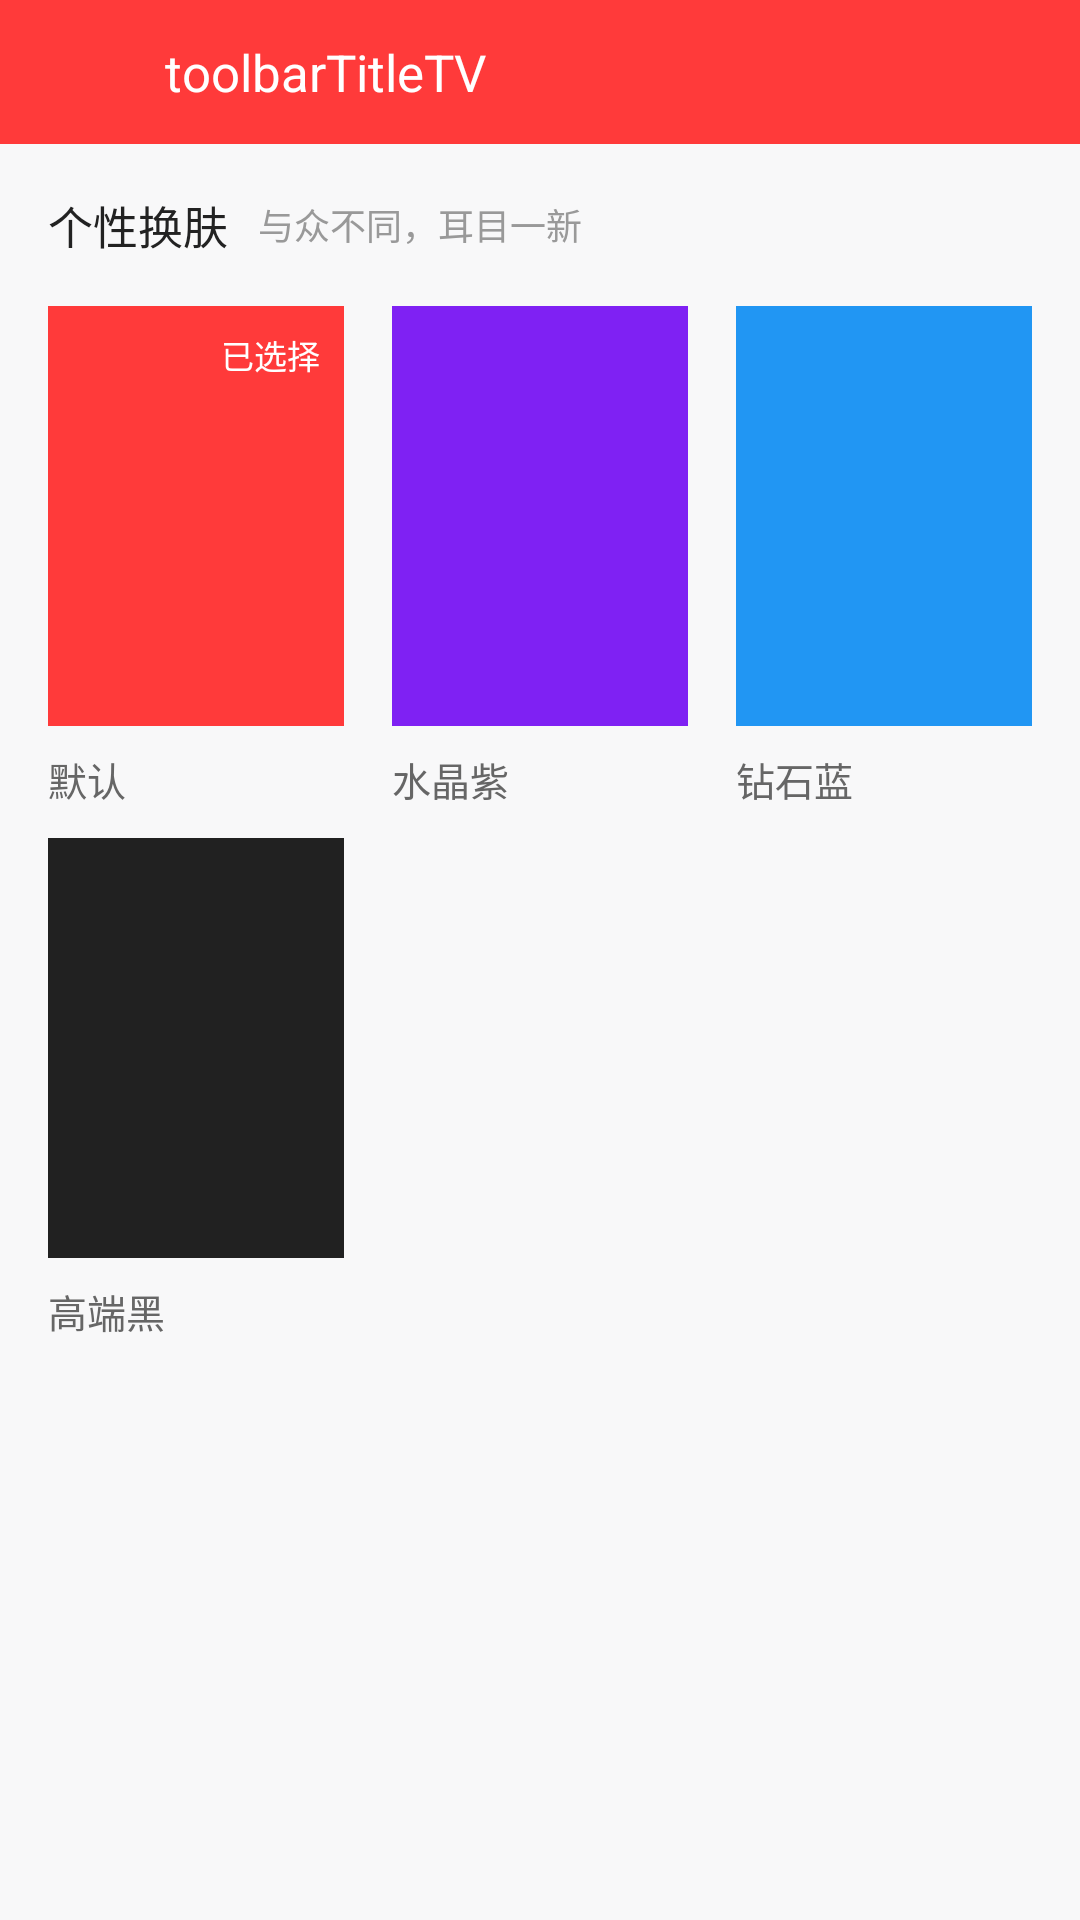

Write the Android layout XML for this screen, with the resource values it uses.
<!-- AndroidManifest.xml: application theme AppTheme -->
<!-- res/layout/activity_skin.xml -->
<?xml version="1.0" encoding="utf-8"?>
<LinearLayout xmlns:android="http://schemas.android.com/apk/res/android"
    android:layout_width="match_parent"
    android:layout_height="match_parent"
    android:orientation="vertical">

    <include layout="@layout/layout_toolbar" />

    <LinearLayout
        android:layout_width="wrap_content"
        android:layout_height="wrap_content"
        android:layout_margin="16dp"
        android:gravity="center_vertical"
        android:orientation="horizontal">

        <TextView
            android:layout_width="wrap_content"
            android:layout_height="wrap_content"
            android:text="个性换肤"
            android:textColor="#222222"
            android:textSize="15sp" />

        <TextView
            android:layout_width="wrap_content"
            android:layout_height="wrap_content"
            android:layout_marginLeft="10dp"
            android:text="与众不同，耳目一新"
            android:textColor="#999999"
            android:textSize="12sp" />

    </LinearLayout>

    <LinearLayout
        android:layout_width="match_parent"
        android:layout_height="wrap_content"
        android:orientation="horizontal"
        android:paddingLeft="16dp"
        android:paddingRight="16dp">

        <RelativeLayout
            android:id="@+id/rl_mode1"
            android:layout_width="0dp"
            android:layout_height="wrap_content"
            android:layout_marginRight="16dp"
            android:layout_weight="1">

            <ImageView
                android:id="@+id/iv_color1"
                android:layout_width="match_parent"
                android:layout_height="140dp"
                android:background="#FF3A3A"
                android:src="@mipmap/actionbar_discover_prs" />

            <TextView
                android:layout_width="wrap_content"
                android:layout_height="wrap_content"
                android:layout_below="@id/iv_color1"
                android:layout_marginTop="8dp"
                android:text="默认"
                android:textColor="#666666"
                android:textSize="13sp" />

            <TextView
                android:id="@+id/tv_state1"
                android:layout_width="wrap_content"
                android:layout_height="wrap_content"
                android:layout_alignRight="@id/iv_color1"
                android:layout_marginTop="8dp"
                android:layout_marginRight="8dp"
                android:text="已选择"
                android:textColor="@color/white"
                android:textSize="11sp" />

        </RelativeLayout>

        <RelativeLayout
            android:id="@+id/rl_mode2"
            android:layout_width="0dp"
            android:layout_height="wrap_content"
            android:layout_marginRight="16dp"
            android:layout_weight="1">

            <ImageView
                android:id="@+id/iv_color2"
                android:layout_width="match_parent"
                android:layout_height="140dp"
                android:background="#7f21f3"
                android:src="@mipmap/actionbar_discover_prs" />

            <TextView
                android:layout_width="wrap_content"
                android:layout_height="wrap_content"
                android:layout_below="@id/iv_color2"
                android:layout_marginTop="8dp"
                android:text="水晶紫"
                android:textColor="#666666"
                android:textSize="13sp" />

            <TextView
                android:id="@+id/tv_state2"
                android:layout_width="wrap_content"
                android:layout_height="wrap_content"
                android:layout_alignRight="@id/iv_color2"
                android:layout_marginTop="8dp"
                android:layout_marginRight="8dp"
                android:text="已选择"
                android:textColor="@color/white"
                android:textSize="11sp"
                android:visibility="gone" />

        </RelativeLayout>

        <RelativeLayout
            android:id="@+id/rl_mode3"
            android:layout_width="0dp"
            android:layout_height="wrap_content"
            android:layout_weight="1">

            <ImageView
                android:id="@+id/iv_color3"
                android:layout_width="match_parent"
                android:layout_height="140dp"
                android:background="#2196F3"
                android:src="@mipmap/actionbar_discover_prs" />

            <TextView
                android:layout_width="wrap_content"
                android:layout_height="wrap_content"
                android:layout_below="@id/iv_color3"
                android:layout_marginTop="8dp"
                android:text="钻石蓝"
                android:textColor="#666666"
                android:textSize="13sp" />

            <TextView
                android:id="@+id/tv_state3"
                android:layout_width="wrap_content"
                android:layout_height="wrap_content"
                android:layout_alignRight="@id/iv_color3"
                android:layout_marginTop="8dp"
                android:layout_marginRight="8dp"
                android:text="已选择"
                android:textColor="@color/white"
                android:textSize="11sp"
                android:visibility="gone" />

        </RelativeLayout>

    </LinearLayout>

    <LinearLayout
        android:layout_width="match_parent"
        android:layout_height="wrap_content"
        android:layout_marginTop="10dp"
        android:orientation="horizontal"
        android:paddingLeft="16dp"
        android:paddingRight="16dp">

        <RelativeLayout
            android:id="@+id/rl_mode4"
            android:layout_width="0dp"
            android:layout_height="wrap_content"
            android:layout_marginRight="16dp"
            android:layout_weight="1">

            <ImageView
                android:id="@+id/iv_color4"
                android:layout_width="match_parent"
                android:layout_height="140dp"
                android:background="#212121"
                android:src="@mipmap/actionbar_discover_prs" />

            <TextView
                android:layout_width="wrap_content"
                android:layout_height="wrap_content"
                android:layout_below="@id/iv_color4"
                android:layout_marginTop="8dp"
                android:text="高端黑"
                android:textColor="#666666"
                android:textSize="13sp" />

            <TextView
                android:id="@+id/tv_state4"
                android:layout_width="wrap_content"
                android:layout_height="wrap_content"
                android:layout_alignRight="@id/iv_color4"
                android:layout_marginTop="8dp"
                android:layout_marginRight="8dp"
                android:text="已选择"
                android:textColor="@color/white"
                android:textSize="11sp"
                android:visibility="gone" />

        </RelativeLayout>

        <RelativeLayout
            android:layout_width="0dp"
            android:layout_height="wrap_content"
            android:layout_marginRight="16dp"
            android:layout_weight="1">


        </RelativeLayout>

        <RelativeLayout
            android:layout_width="0dp"
            android:layout_height="wrap_content"
            android:layout_weight="1">

        </RelativeLayout>

    </LinearLayout>

</LinearLayout>
<!-- res/layout/layout_toolbar.xml (included above) -->
<?xml version="1.0" encoding="utf-8"?>
<FrameLayout xmlns:android="http://schemas.android.com/apk/res/android"
    xmlns:tools="http://schemas.android.com/tools"
    android:layout_width="match_parent"
    android:layout_height="48dp"
    android:background="@color/colorPrimary">

    <ImageView
        android:id="@+id/iv_close"
        android:layout_width="48dp"
        android:layout_height="48dp"
        android:padding="15dp"
        android:src="@mipmap/actionbar_back"
        android:visibility="visible" />

    <TextView
        android:id="@+id/tv_main_title"
        android:layout_width="match_parent"
        android:layout_height="match_parent"
        android:ellipsize="end"
        android:gravity="center_vertical"
        android:maxLines="1"
        android:paddingLeft="55dp"
        android:paddingRight="55dp"
        android:textColor="@color/white"
        android:textSize="17sp"
        tools:text="toolbarTitleTV" />

</FrameLayout>
<!-- resources referenced by this layout -->
<resources>
  <color name="colorPrimary">#FF3A3A</color>
  <color name="white">@android:color/white</color>
  <style name="AppTheme" parent="Theme.AppCompat.Light.NoActionBar">
          
          <item name="colorPrimary">@color/colorPrimary</item>
          <item name="colorPrimaryDark">@color/colorPrimary</item>
          <item name="colorAccent">@color/colorPrimary</item>
          <item name="android:windowBackground">@color/colorPrimaryWindowBg</item>
          <item name="android:windowAnimationStyle">@style/ActivityTransitions</item>
          <item name="skinTypeface">@string/typeface</item>
      </style>
  <color name="colorPrimaryWindowBg">#f8f8f9</color>
  <style name="ActivityTransitions" parent="@android:style/Animation">
          <item name="android:activityOpenEnterAnimation">@anim/activity_open_enter_slide_in_left
          </item>
          <item name="android:activityOpenExitAnimation">@anim/activity_open_exit_slide_out_left
          </item>
          <item name="android:activityCloseEnterAnimation">@anim/activity_close_enter_slide_in_right
          </item>
          <item name="android:activityCloseExitAnimation">@anim/activity_close_exit_slide_out_right
          </item>
      </style>
  <string name="typeface">typeface</string>
</resources>
